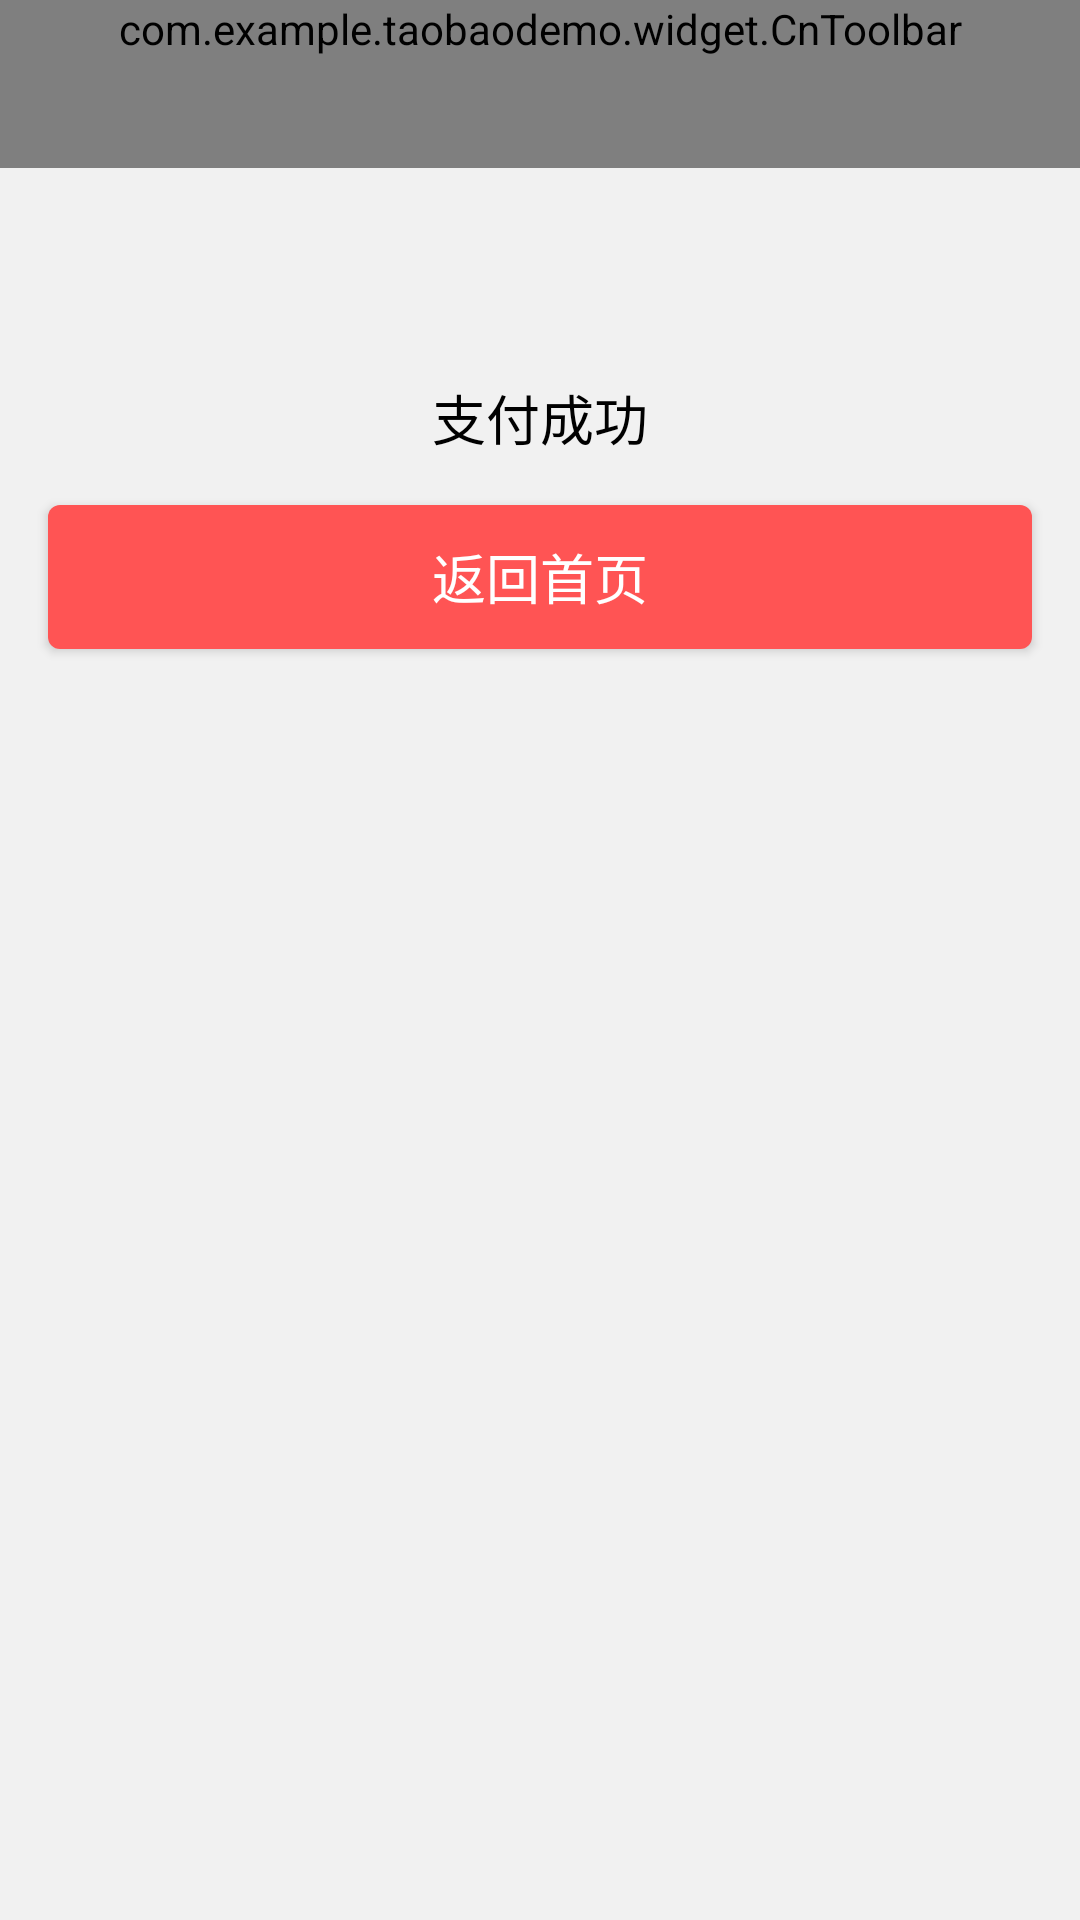

Android layout source for this screen:
<!-- AndroidManifest.xml: application theme AppTheme -->
<!-- res/layout/activity_pay_result.xml -->
<?xml version="1.0" encoding="utf-8"?>
<LinearLayout xmlns:android="http://schemas.android.com/apk/res/android"
    xmlns:app="http://schemas.android.com/apk/res-auto"
    xmlns:tools="http://schemas.android.com/tools"
    android:layout_width="match_parent"
    android:layout_height="match_parent"
    android:orientation="vertical"
    android:background="@color/bg_color">

    <com.example.taobaodemo.widget.CnToolbar
        android:id="@+id/toolbar"
        android:layout_width="match_parent"
        android:layout_height="wrap_content"
        android:background="?attr/colorPrimary"
        android:minHeight="?attr/actionBarSize"
        android:title="@string/pay_result"/>

    <ImageView
        android:id="@+id/image_icon"
        android:layout_width="wrap_content"
        android:layout_height="wrap_content"
        android:src="@mipmap/icon_success_128"
        android:layout_gravity="center_horizontal"
        android:layout_marginTop="50dp"/>

    <TextView
        android:id="@+id/tv_title"
        android:layout_width="wrap_content"
        android:layout_height="wrap_content"
        android:text="支付成功"
        android:textColor="@color/black"
        android:textSize="18sp"
        android:layout_marginTop="20sp"
        android:layout_gravity="center_horizontal"/>

    <Button
        android:id="@+id/bt_back"
        android:layout_width="match_parent"
        android:layout_height="wrap_content"
        style="@style/bigRedButton"
        android:layout_margin="@dimen/largePadding"
        android:text="返回首页"/>



</LinearLayout>
<!-- resources referenced by this layout -->
<resources>
  <color name="bg_color">#f1f1f1</color>
  <color name="black">#000</color>
  <dimen name="largePadding">16.0dip</dimen>
  <string name="pay_result">支付结果</string>
  <style name="bigRedButton" parent="bigButton">
          <item name="android:background">@drawable/bg_btn_style_red</item>
  
      </style>
  <style name="AppTheme" parent="Theme.AppCompat.Light.DarkActionBar">
          
          <item name="colorPrimary">@color/colorPrimary</item>
          <item name="colorPrimaryDark">@color/colorPrimaryDark</item>
          <item name="colorAccent">@color/colorAccent</item>
  
          <item name="android:windowBackground">@color/white</item>
          <item name="windowActionBar">false</item>
          <item name="windowNoTitle">true</item>
  
          <item name="android:windowActionBar">false</item>
          <item name="android:windowNoTitle">true</item>
  
      </style>
  <style name="bigButton">
          <item name="android:textSize">@dimen/bigButtonTextSize</item>
          <item name="android:textColor">@color/white_color_selector</item>
          <item name="android:gravity">center</item>
          <item name="android:paddingRight">@dimen/largePadding</item>
          <item name="android:paddingLeft">@dimen/largePadding</item>
          <item name="android:layout_width">match_parent</item>
          <item name="android:layout_height">wrap_content</item>
          <item name="android:minHeight">@dimen/normalButtonHeight</item>
      </style>
  <!-- drawable bg_btn_style_red (drawable) -->
  <?xml version="1.0" encoding="utf-8"?>
  <selector xmlns:android="http://schemas.android.com/apk/res/android">
      <item android:state_enabled="false">
          <shape android:shape="rectangle">
              <corners android:radius="@dimen/buttonCornerSize" />
              <solid android:color="@color/red_btn_color_disable" />
          </shape>
      </item>
      <item android:state_pressed="true">
          <shape android:shape="rectangle">
              <corners android:radius="@dimen/buttonCornerSize" />
              <solid android:color="@color/red_btn_color_pressed" />
          </shape>
      </item>
      <item>
          <shape android:shape="rectangle">
              <corners android:radius="@dimen/buttonCornerSize" />
              <solid android:color="@color/red_btn_color_normal" />
          </shape>
      </item>
  </selector>
  <color name="colorPrimary">#eb4f38</color>
  <color name="colorPrimaryDark">#eb4f38</color>
  <color name="colorAccent">#D81B60</color>
  <color name="white">#ffffff</color>
  <dimen name="bigButtonTextSize">18.0dip</dimen>
  <dimen name="normalButtonHeight">48.0dip</dimen>
  <dimen name="buttonCornerSize">4.0dip</dimen>
  <color name="red_btn_color_disable">#7fff5454</color>
  <color name="red_btn_color_pressed">#ffd24242</color>
  <color name="red_btn_color_normal">#ffff5454</color>
</resources>
